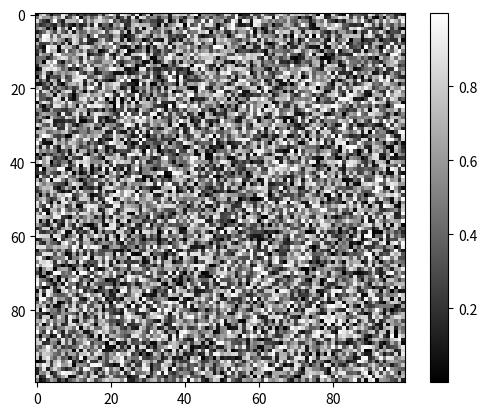

Source code (Python):
import numpy as np
import matplotlib.pyplot as plt



ruido_blanco = np.random.uniform(0, 1, (100, 100))
print(ruido_blanco)
plt.imshow(ruido_blanco, cmap='gray')
plt.colorbar()
plt.show()

'''# 0 - 0.25 Blancos
# 0.26 - 0.75 Grises
# 0.76 - 1 Negros'''

contBlancos = 0
contGrises = 0
contNegros = 0

for fila in ruido_blanco:
    for casilla in fila:
        if 0 <= casilla <0.25:
            contBlancos+=1
        elif 0.26 <= casilla <=0.75:
            contGrises+=1
        else:
            contNegros +=1
print(contBlancos,contGrises,contNegros)


'''Color Map Options:
'gray' 
'viridis'
'plasma'
'inferno'
'jet'
'coolwarm'

sufijo _r invierte el mapa de colores (jet_r)
'''